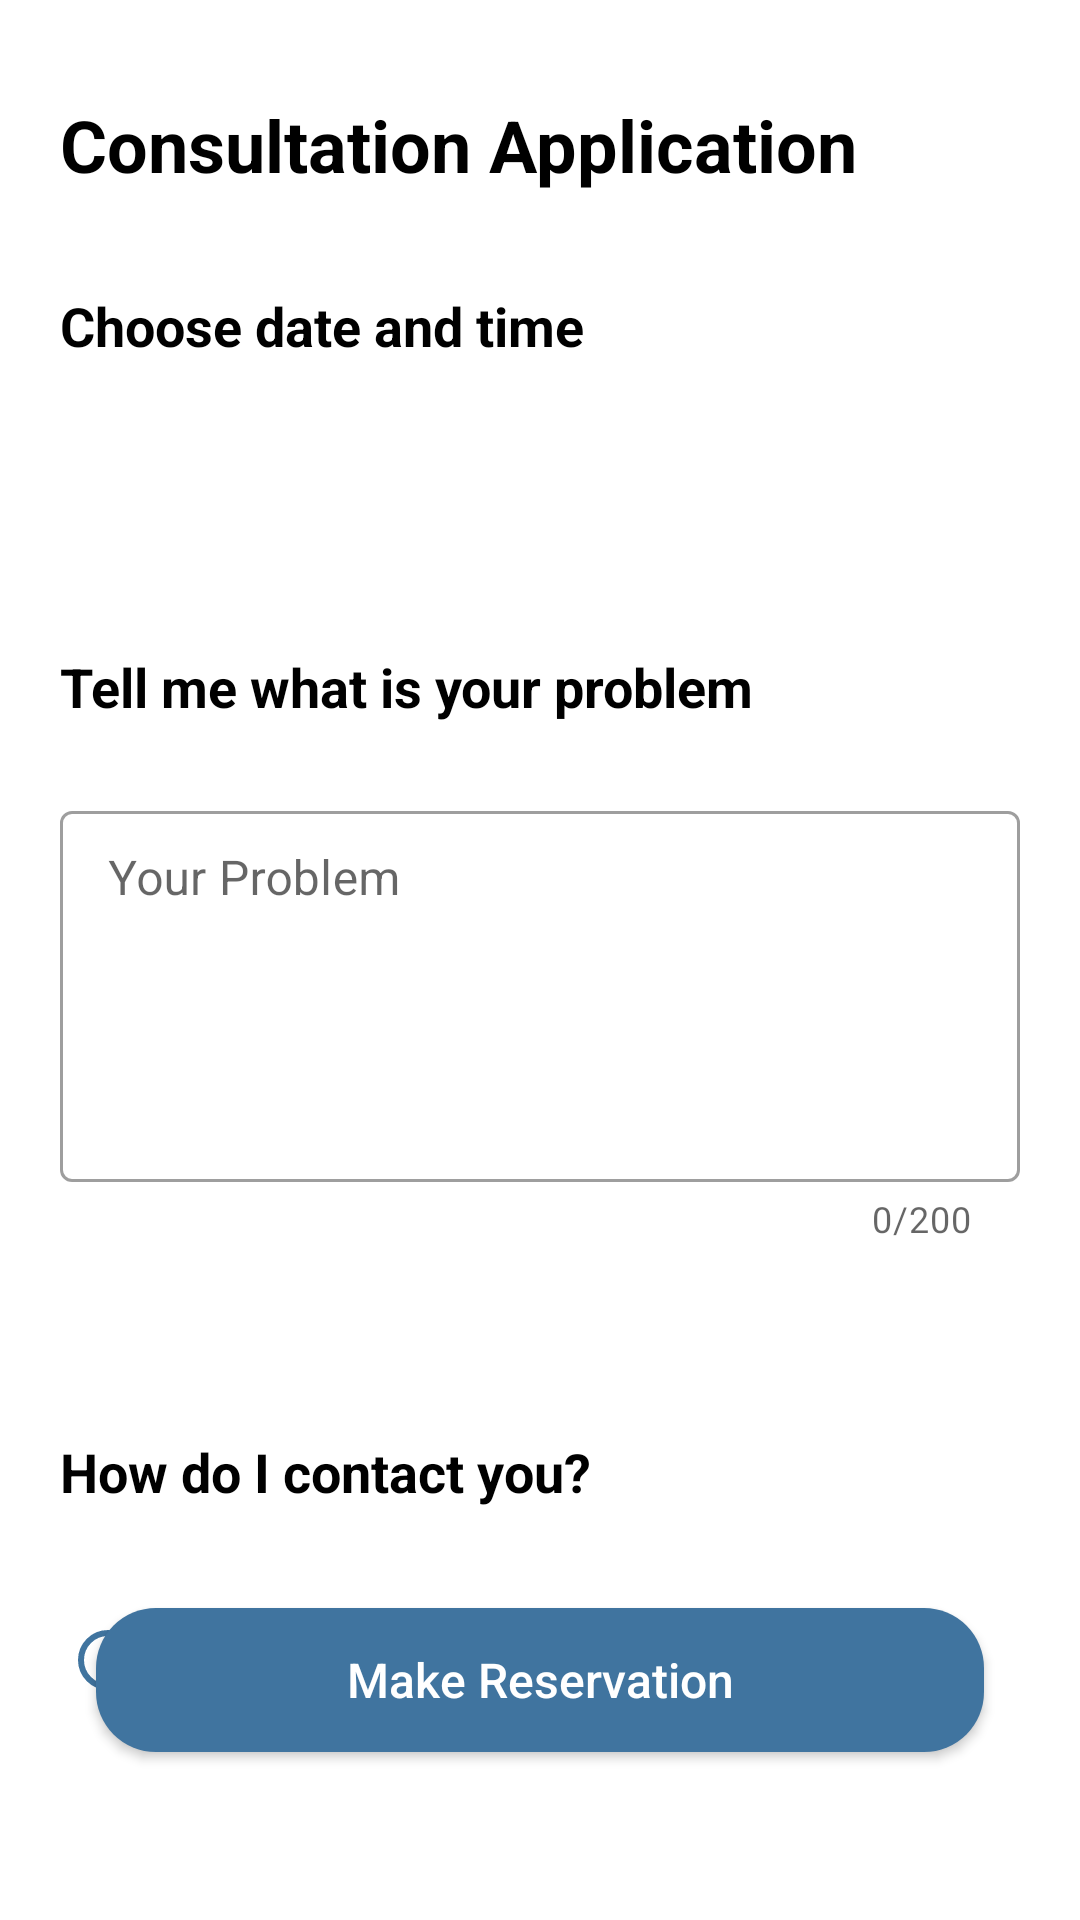

The Android layout XML behind this screen, and the referenced resources:
<!-- AndroidManifest.xml: application theme Theme.PocketDoctor -->
<!-- res/layout/activity_reservation.xml -->
<?xml version="1.0" encoding="utf-8"?>
<androidx.constraintlayout.widget.ConstraintLayout xmlns:android="http://schemas.android.com/apk/res/android"
    xmlns:app="http://schemas.android.com/apk/res-auto"
    xmlns:tools="http://schemas.android.com/tools"
    android:layout_width="match_parent"
    android:layout_height="match_parent"
    tools:context=".presentation.reservation.ReservationActivity">

    <TextView
        android:id="@+id/reservation_title_textView"
        style="@style/BaseTitleTextView"
        android:layout_width="wrap_content"
        android:layout_height="wrap_content"
        android:layout_marginStart="20dp"
        android:layout_marginTop="32dp"
        android:text="@string/reservation_title"
        app:layout_constraintStart_toStartOf="parent"
        app:layout_constraintTop_toTopOf="parent" />

    <TextView
        android:id="@+id/reservation_date_time_title_textView"
        style="@style/BaseSubtitleTextView"
        android:layout_width="wrap_content"
        android:layout_height="wrap_content"
        android:layout_marginStart="20dp"
        android:layout_marginTop="32dp"
        android:text="@string/reservation_date_time"
        app:layout_constraintStart_toStartOf="parent"
        app:layout_constraintTop_toBottomOf="@id/reservation_title_textView" />

    <ImageView
        android:id="@+id/reservation_date_time_selector_imageView"
        android:layout_width="wrap_content"
        android:layout_height="wrap_content"
        android:layout_marginStart="24dp"
        android:src="@drawable/ic_selector_blue_24"
        app:layout_constraintBottom_toBottomOf="@+id/reservation_date_time_title_textView"
        app:layout_constraintStart_toEndOf="@+id/reservation_date_time_title_textView"
        app:layout_constraintTop_toTopOf="@+id/reservation_date_time_title_textView"
        tools:ignore="ContentDescription" />

    <TextView
        android:id="@+id/reservation_problem_title_textView"
        style="@style/BaseSubtitleTextView"
        android:layout_width="wrap_content"
        android:layout_height="wrap_content"
        android:layout_marginStart="20dp"
        android:layout_marginTop="96dp"
        android:text="@string/reservation_problem"
        app:layout_constraintStart_toStartOf="parent"
        app:layout_constraintTop_toBottomOf="@id/reservation_date_time_title_textView" />

    <com.google.android.material.textfield.TextInputLayout
        android:id="@+id/reservation_problem_textInputLayout"
        style="@style/Widget.MaterialComponents.TextInputLayout.OutlinedBox.Dense"
        android:layout_width="match_parent"
        android:layout_height="wrap_content"
        android:layout_marginStart="20dp"
        android:layout_marginTop="24dp"
        android:layout_marginEnd="20dp"
        app:counterEnabled="true"
        app:counterMaxLength="200"
        app:layout_constraintEnd_toEndOf="parent"
        app:layout_constraintStart_toStartOf="parent"
        app:layout_constraintTop_toBottomOf="@id/reservation_problem_title_textView">

        <com.google.android.material.textfield.TextInputEditText
            android:id="@+id/reservation_problem_editText"
            android:layout_width="match_parent"
            android:layout_height="wrap_content"
            android:gravity="start"
            android:hint="@string/reservation_problem_hint"
            android:inputType="textMultiLine"
            android:lines="5"
            android:maxLines="7"
            android:scrollbars="vertical"
            android:textIsSelectable="false" />
    </com.google.android.material.textfield.TextInputLayout>

    <TextView
        android:id="@+id/reservation_contact_title_textView"
        style="@style/BaseSubtitleTextView"
        android:layout_width="wrap_content"
        android:layout_height="wrap_content"
        android:layout_marginStart="20dp"
        android:layout_marginTop="64dp"
        android:text="@string/reservation_contact"
        app:layout_constraintStart_toStartOf="parent"
        app:layout_constraintTop_toBottomOf="@id/reservation_problem_textInputLayout" />

    <RadioGroup
        android:layout_width="match_parent"
        android:layout_height="wrap_content"
        android:layout_margin="20dp"
        android:orientation="horizontal"
        app:layout_constraintEnd_toEndOf="parent"
        app:layout_constraintStart_toStartOf="parent"
        app:layout_constraintTop_toBottomOf="@id/reservation_contact_title_textView">

        <com.google.android.material.radiobutton.MaterialRadioButton
            android:id="@+id/reservation_type_voice_radioButton"
            android:layout_width="wrap_content"
            android:layout_height="wrap_content"
            android:layout_weight="1"
            android:buttonTint="@color/primary_second_blue"
            android:onClick="onRadioButtonClicked"
            android:padding="20dp"
            android:text="@string/reservation_type_voice"
            android:textColor="@drawable/selector_radio_button_text_color"
            android:textSize="16sp" />

        <com.google.android.material.radiobutton.MaterialRadioButton
            android:id="@+id/reservation_type_video_radioButton"
            android:layout_width="wrap_content"
            android:layout_height="wrap_content"
            android:layout_weight="1"
            android:buttonTint="@color/primary_second_blue"
            android:onClick="onRadioButtonClicked"
            android:padding="20dp"
            android:text="@string/reservation_type_video"
            android:textColor="@drawable/selector_radio_button_text_color"
            android:textSize="16sp" />
    </RadioGroup>

    <androidx.appcompat.widget.AppCompatButton
        android:id="@+id/signup_next_button"
        android:layout_width="match_parent"
        android:layout_height="wrap_content"
        android:layout_marginStart="32dp"
        android:layout_marginEnd="32dp"
        android:layout_marginBottom="56dp"
        android:background="@drawable/button_primary_round_blue"
        android:text="@string/reservation_complete"
        android:textAllCaps="false"
        android:textColor="@color/background_white"
        android:textSize="16sp"
        app:layout_constraintBottom_toBottomOf="parent"
        app:layout_constraintEnd_toEndOf="parent"
        app:layout_constraintStart_toStartOf="parent" />

</androidx.constraintlayout.widget.ConstraintLayout>
<!-- resources referenced by this layout -->
<resources>
  <color name="background_white">#FFFFFF</color>
  <color name="primary_second_blue">#40749F</color>
  <!-- drawable button_primary_round_blue (drawable) -->
  <?xml version="1.0" encoding="utf-8"?>
  <shape xmlns:android="http://schemas.android.com/apk/res/android"
      android:shape="rectangle">
  
      <solid android:color="@color/primary_second_blue" />
      <corners android:radius="20dp" />
  </shape>
  <!-- drawable selector_radio_button_text_color (drawable) -->
  <?xml version="1.0" encoding="utf-8"?>
  <selector xmlns:android="http://schemas.android.com/apk/res/android">
      <item android:state_checked="true"
          android:color="@color/primary_second_blue" />
  
      <item android:state_checked="false"
          android:color="@color/text_body_dark_gray" />
  </selector>
  <string name="reservation_complete">Make Reservation</string>
  <string name="reservation_contact">How do I contact you?</string>
  <string name="reservation_date_time">Choose date and time</string>
  <string name="reservation_problem">Tell me what is your problem</string>
  <string name="reservation_problem_hint">Your Problem</string>
  <string name="reservation_title">Consultation Application</string>
  <string name="reservation_type_video">Video</string>
  <string name="reservation_type_voice">Voice</string>
  <style name="BaseSubtitleTextView" parent="Widget.AppCompat.TextView">
          <item name="android:textColor">@color/primary_text_black</item>
          <item name="android:textSize">18sp</item>
          <item name="android:textStyle">bold</item>
      </style>
  <style name="BaseTitleTextView" parent="Widget.AppCompat.TextView">
          <item name="android:textColor">@color/primary_text_black</item>
          <item name="android:textSize">24sp</item>
          <item name="android:textStyle">bold</item>
      </style>
  <style name="Theme.PocketDoctor" parent="Theme.MaterialComponents.DayNight.NoActionBar">
          
          <item name="colorPrimary">@color/primary_second_blue</item>
          <item name="colorPrimaryVariant">@color/primary_second_blue</item>
          <item name="colorOnPrimary">@color/primary_second_blue</item>
          
          <item name="colorSecondary">@color/secondary_second_blue</item>
          <item name="colorSecondaryVariant">@color/secondary_second_blue</item>
          <item name="colorOnSecondary">@color/secondary_second_blue</item>
          
          <item name="android:statusBarColor" tools:targetApi="l">?attr/colorPrimaryVariant</item>
          
          <item name="android:timePickerStyle">@style/MyTimePickerTheme</item>
      </style>
  <color name="text_body_dark_gray">#707070</color>
  <color name="primary_text_black">#000000</color>
  <color name="secondary_second_blue">#E7EDF2</color>
  <style name="MyTimePickerTheme" parent="android:Widget.Material.Light.TimePicker">
          <item name="android:timePickerMode">spinner</item>
          <item name="android:textColorPrimary">@color/primary_text_black</item>
          <item name="android:textColor">@color/primary_second_blue</item>
      </style>
</resources>
